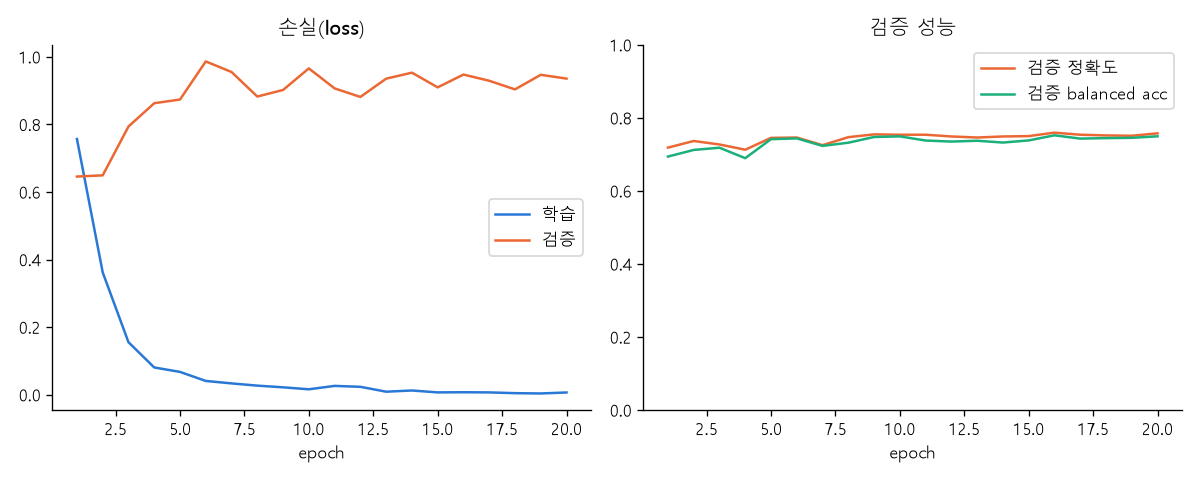

Values plotted in this chart, from the file beside it:
epoch, train_loss, train_acc, train_bal_acc, val_loss, val_acc, val_bal_acc
1, 0.7568, 0.6634, 0.6304, 0.6457, 0.7185, 0.694
2, 0.362, 0.8611, 0.8522, 0.6492, 0.7366, 0.7122
3, 0.1553, 0.9504, 0.9475, 0.7938, 0.7271, 0.7182
4, 0.08061, 0.9738, 0.9721, 0.8627, 0.7128, 0.6896
5, 0.06747, 0.9794, 0.9789, 0.8736, 0.7452, 0.7417
6, 0.04072, 0.9884, 0.9876, 0.9865, 0.7462, 0.7437
7, 0.03346, 0.99, 0.9893, 0.955, 0.7252, 0.7232
8, 0.02686, 0.9944, 0.9941, 0.8825, 0.7471, 0.7319
9, 0.02184, 0.9934, 0.9934, 0.9019, 0.7548, 0.7476
10, 0.01605, 0.9966, 0.9962, 0.9658, 0.7538, 0.7493
11, 0.02608, 0.9931, 0.9935, 0.9065, 0.7538, 0.7379
12, 0.02334, 0.9938, 0.9935, 0.8813, 0.749, 0.7351
13, 0.008934, 0.9988, 0.9986, 0.9353, 0.7462, 0.7373
14, 0.01246, 0.9969, 0.9968, 0.9531, 0.749, 0.7324
15, 0.006852, 0.9984, 0.9984, 0.9096, 0.75, 0.7382
16, 0.007316, 0.9988, 0.9988, 0.9475, 0.7595, 0.7522
17, 0.00681, 0.9984, 0.9982, 0.9292, 0.7538, 0.7432
18, 0.004584, 0.9997, 0.9997, 0.9037, 0.7519, 0.7445
19, 0.003673, 0.9997, 0.9996, 0.9468, 0.751, 0.7453
20, 0.006594, 0.9984, 0.9984, 0.9356, 0.7576, 0.7495
총 학습 시간(분), 6.8
